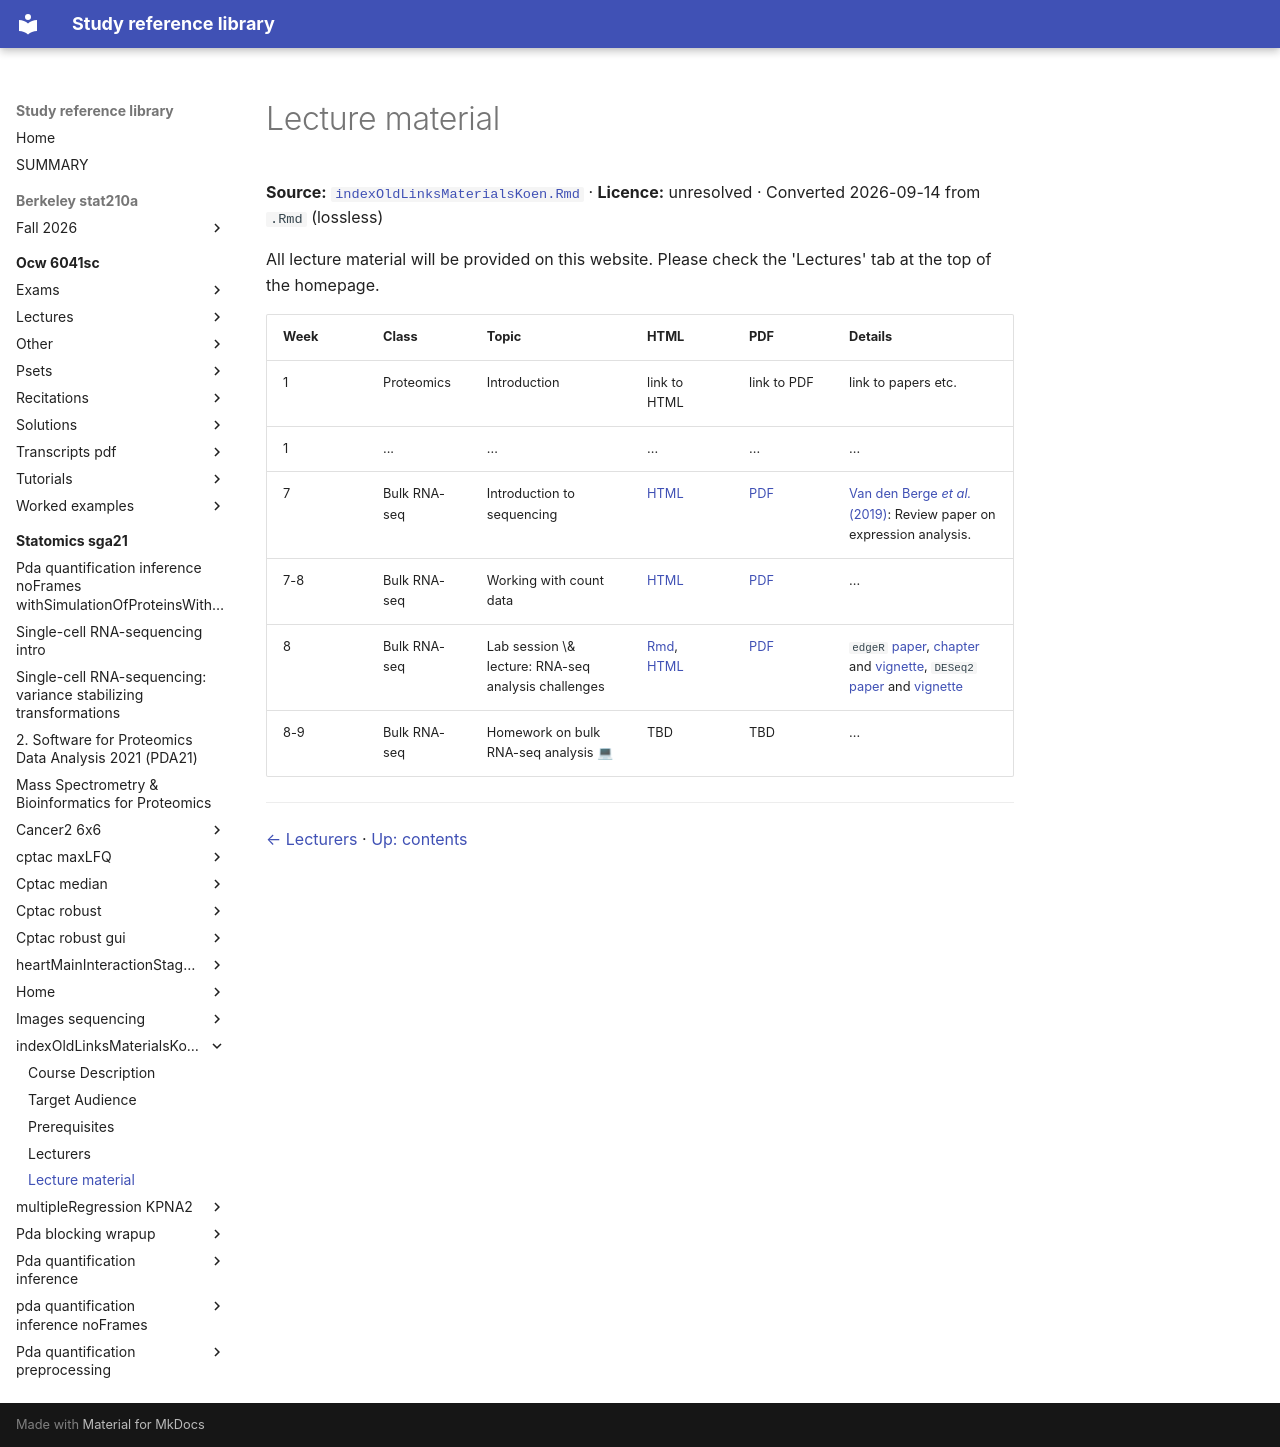

repository: Claptar/knowledge-base-library · page: statomics-sga21/indexOldLinksMaterialsKoen/05-lecture-material/index.html · generator: mkdocs

---
title: Lecture material
source: https://github.com/statOmics/SGA21/blob/0ad787d4cc2bb2f4636440840a8a923cf6c09839/indexOldLinksMaterialsKoen.Rmd
source_file: sources/statomics-sga21/indexOldLinksMaterialsKoen.Rmd
licence: unresolved
route: markdown
fidelity: lossless
converted: '2026-09-14'
---

# Lecture material

**Source:** [`indexOldLinksMaterialsKoen.Rmd`](https://github.com/statOmics/SGA21/blob/0ad787d4cc2bb2f4636440840a8a923cf6c09839/indexOldLinksMaterialsKoen.Rmd) · **Licence:** unresolved · Converted 2026-09-14 from `.Rmd` (lossless)

All lecture material will be provided on this website. Please check the 'Lectures' tab at the top of the homepage.


| Week | Class | Topic | HTML | PDF | Details |
|------|-------|------|----|------|-------|
| 1 | Proteomics | Introduction | link to HTML | link to PDF | link to papers etc. |
| 1 | ... | ... | ... | ... | ... |
| 7 | Bulk RNA-seq | Introduction to sequencing | [HTML](https://github.com/statOmics/SGA21/blob/0ad787d4cc2bb2f4636440840a8a923cf6c09839/sequencing_intro.html) | [PDF](https://github.com/statOmics/SGA21/blob/0ad787d4cc2bb2f4636440840a8a923cf6c09839/sequencing_intro.pdf) | [Van den Berge *et al.* (2019)](https://www.annualreviews.org/doi/abs/10.1146/annurev-biodatasci-072018-021255): Review paper on expression analysis. |
| 7-8 | Bulk RNA-seq | Working with count data | [HTML](https://github.com/statOmics/SGA21/blob/0ad787d4cc2bb2f4636440840a8a923cf6c09839/sequencing_countData.html) | [PDF](https://github.com/statOmics/SGA21/blob/0ad787d4cc2bb2f4636440840a8a923cf6c09839/sequencing_countData.pdf) | ... |
| 8 | Bulk RNA-seq | Lab session \& lecture: RNA-seq analysis challenges | [Rmd](../sequencing_rnaseqIntro/index.md), [HTML](https://github.com/statOmics/SGA21/blob/0ad787d4cc2bb2f4636440840a8a923cf6c09839/sequencing_rnaseqIntro.html) | [PDF](https://github.com/statOmics/SGA21/blob/0ad787d4cc2bb2f4636440840a8a923cf6c09839/sequencing_rnaseqIntro.pdf) | `edgeR` [paper](https://academic.oup.com/nar/article/40/10/4288/2411520), [chapter](http://www.statsci.org/smyth/pubs/edgeRChapterPreprint.pdf) and [vignette](https://bioconductor.org/packages/release/bioc/vignettes/edgeR/inst/doc/edgeRUsersGuide.pdf), `DESeq2` [paper](https://genomebiology.biomedcentral.com/articles/10.1186/s13059-014-0550-8) and [vignette](https://bioconductor.org/packages/release/bioc/vignettes/DESeq2/inst/doc/DESeq2.html) |
| 8-9 | Bulk RNA-seq | Homework on bulk RNA-seq analysis 💻 | TBD | TBD | ... |

---

[← Lecturers](04-lecturers.md) · [Up: contents](index.md)
